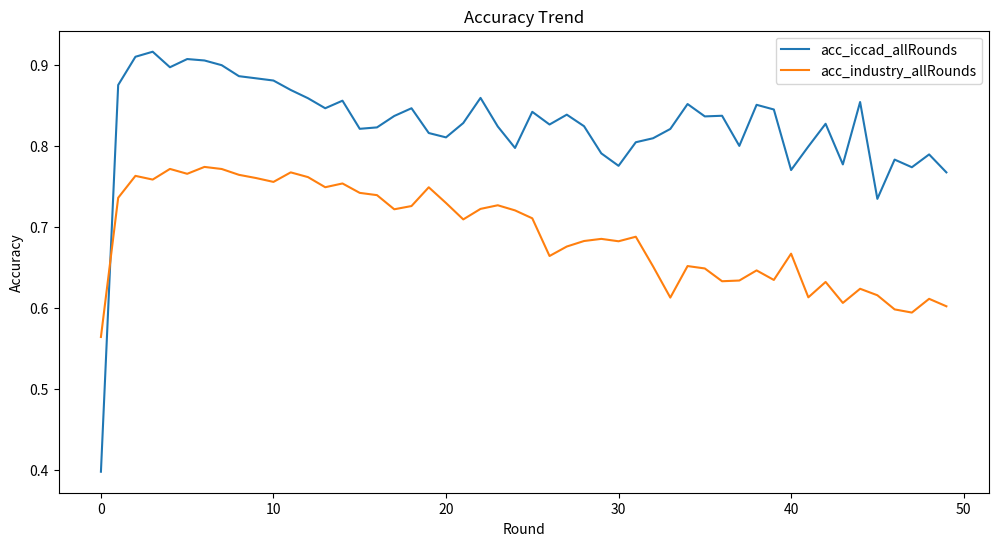

Write the Python code that produced this figure.
import matplotlib.pyplot as plt
import numpy as np


# 异步率为： 1 时 第 50 轮的测试结果：
acc_iccad_allRounds=[0.3978494623655914, 0.875608375778155, 0.9105263157894736, 0.9167515563101303, 0.8975664968873798, 0.9076966610073571, 0.905942275042445, 0.9001131861912846, 0.886530843237125, 0.8838709677419356, 0.8811544991511034, 0.8694963214487833, 0.8593095642331635, 0.846915676287493, 0.8562535370684777, 0.821505376344086, 0.8232597623089983, 0.8373514431239389, 0.846915676287493, 0.8162988115449916, 0.8109224674589701, 0.82863610639502, 0.85970571590266, 0.824391624221845, 0.7978494623655913, 0.8425014148273912, 0.8268251273344651, 0.8389926428975665, 0.824731182795699, 0.7911714770797962, 0.7757781550650822, 0.8049235993208829, 0.8098471986417657, 0.8213355970571591, 0.8521222410865874, 0.8368421052631578, 0.8376344086021505, 0.8003961516694963, 0.8511601584606678, 0.84538766270515, 0.7705715902659875, 0.799660441426146, 0.8277306168647425, 0.7775325410299944, 0.85461233729485, 0.7349745331069609, 0.7834748160724392, 0.7740237691001697, 0.7898698358800227, 0.7676853423882286]
acc_industry_allRounds= [0.5643286573146292, 0.7362725450901804, 0.763366733466934, 0.7587975951903807, 0.771943887775551, 0.7659318637274548, 0.7744288577154308, 0.7718637274549097, 0.7646492985971943, 0.7606412825651303, 0.7559118236472946, 0.7676953907815631, 0.7618436873747495, 0.7493386773547094, 0.7539879759519039, 0.7423647294589178, 0.7395591182364729, 0.7220841683366734, 0.7260921843687375, 0.749258517034068, 0.7298597194388777, 0.7095791583166332, 0.7225651302605212, 0.7270541082164328, 0.7207214428857716, 0.7109418837675351, 0.6643687374749498, 0.6760721442885772, 0.6828857715430863, 0.6855310621242484, 0.6825651302605211, 0.6881763527054108, 0.6515430861723448, 0.6129859719438878, 0.651943887775551, 0.6489779559118236, 0.6331863727454909, 0.6340681362725451, 0.6465731462925852, 0.6347895791583167, 0.6672545090180361, 0.613306613226453, 0.6323046092184368, 0.6064128256513026, 0.6238877755511021, 0.6158717434869739, 0.5983967935871745, 0.5944689378757515, 0.6114629258517035, 0.6022444889779559]

x = np.arange(len(acc_iccad_allRounds))

plt.figure(figsize=(12, 6))
plt.plot(x, acc_iccad_allRounds, label='acc_iccad_allRounds')
plt.plot(x, acc_industry_allRounds, label='acc_industry_allRounds')
plt.xlabel('Round')
plt.ylabel('Accuracy')
plt.title('Accuracy Trend')
plt.legend()
plt.show()